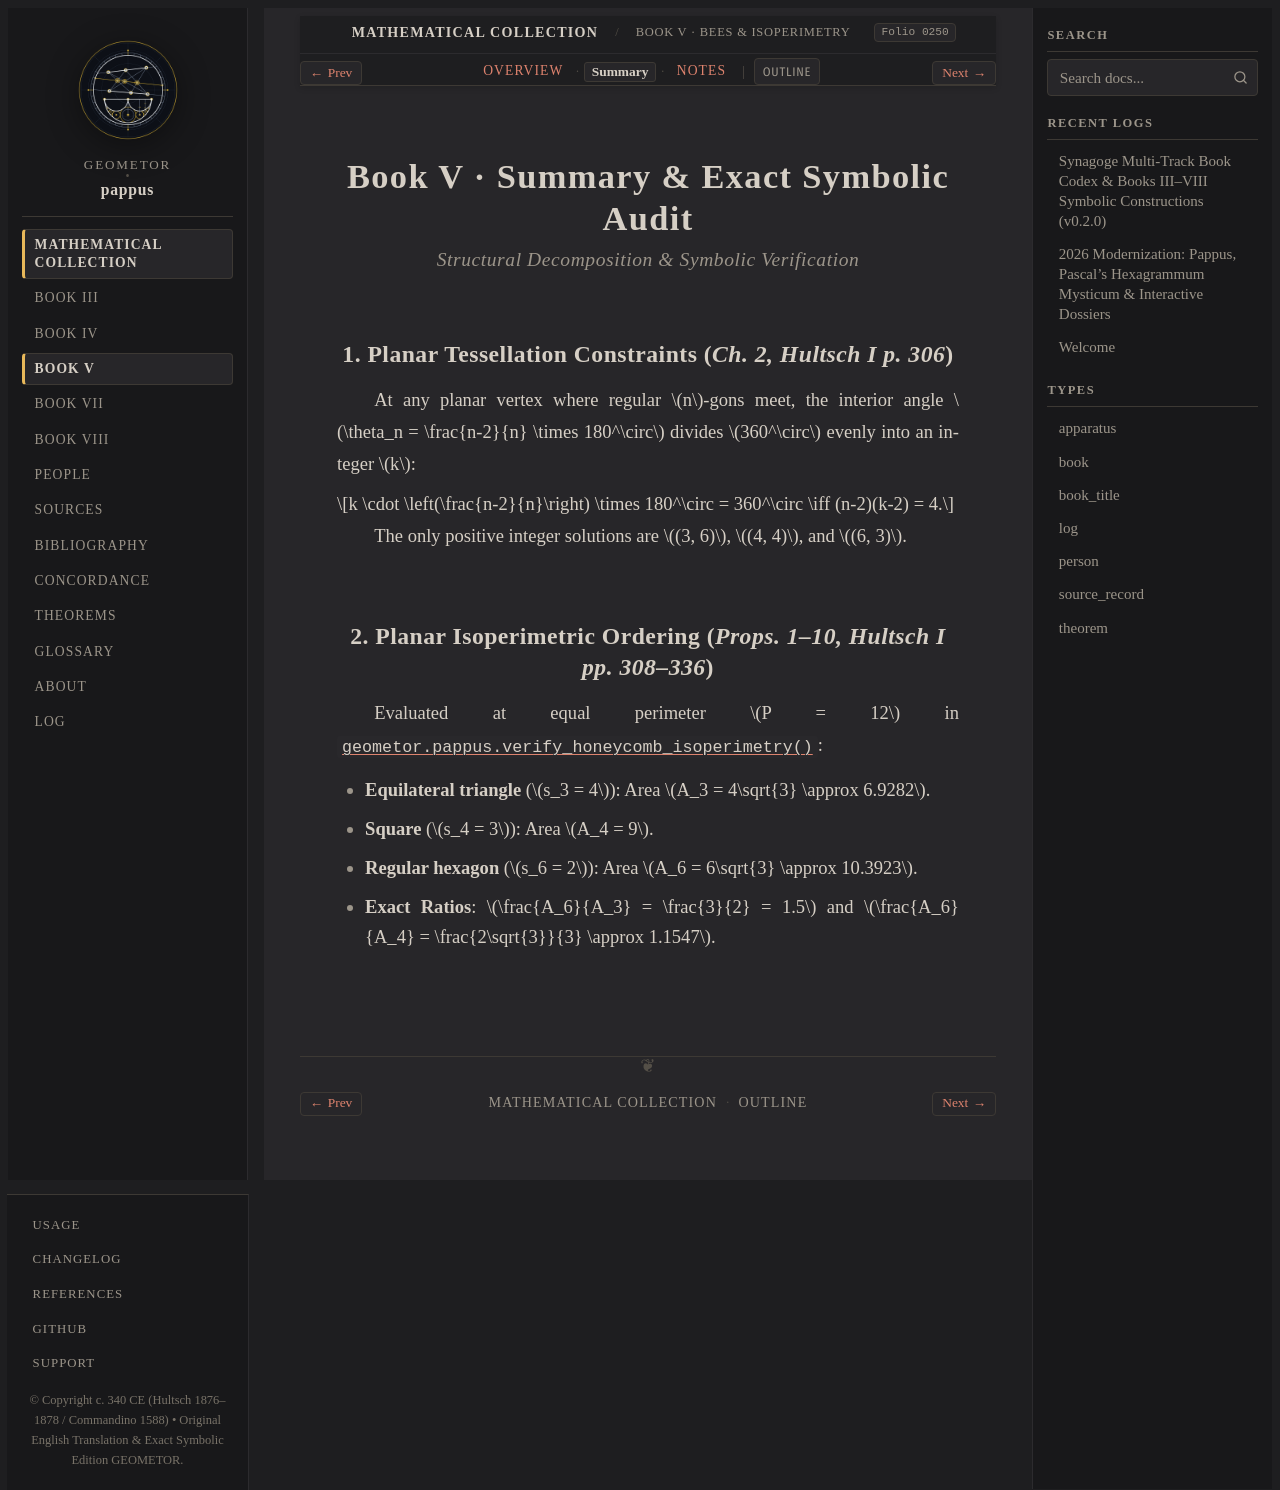

repository: geometor/pappus · page: synagoge/book_05/summary.html · generator: sphinx

:layout: book
:title: Book V · Analytical Summary & Invariant Audit
:order: 90
:folio: 0250

.. _synagoge-b5-summary:

Book V · Summary & Exact Symbolic Audit
=======================================

.. rubric:: Structural Decomposition & Symbolic Verification

.. folio:: 0250
   :page: 1238

1. Planar Tessellation Constraints (*Ch. 2, Hultsch I p. 306*)
--------------------------------------------------------------

At any planar vertex where regular :math:`n`-gons meet, the interior angle :math:`\theta_n = \frac{n-2}{n} \times 180^\circ` divides :math:`360^\circ` evenly into an integer :math:`k`:

.. math::

   k \cdot \left(\frac{n-2}{n}\right) \times 180^\circ = 360^\circ \iff (n-2)(k-2) = 4.

The only positive integer solutions are :math:`(3, 6)`, :math:`(4, 4)`, and :math:`(6, 3)`.

2. Planar Isoperimetric Ordering (*Props. 1–10, Hultsch I pp. 308–336*)
-----------------------------------------------------------------------

Evaluated at equal perimeter :math:`P = 12` in :func:`geometor.pappus.verify_honeycomb_isoperimetry`:

* **Equilateral triangle** (:math:`s_3 = 4`): Area :math:`A_3 = 4\sqrt{3} \approx 6.9282`.
* **Square** (:math:`s_4 = 3`): Area :math:`A_4 = 9`.
* **Regular hexagon** (:math:`s_6 = 2`): Area :math:`A_6 = 6\sqrt{3} \approx 10.3923`.
* **Exact Ratios**: :math:`\frac{A_6}{A_3} = \frac{3}{2} = 1.5` and :math:`\frac{A_6}{A_4} = \frac{2\sqrt{3}}{3} \approx 1.1547`.
